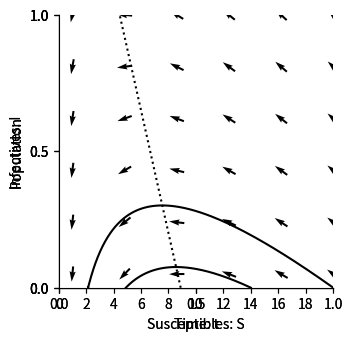

Write the Python code that produced this figure.
"""
.. _socialepidemic:

The social epidemic
===================

In this section we go on to solve some more differential equations which describe rules of
interaction. Here I assume you have already worked through and understood 
the section on :ref:`predator prey models<rabbitsandfoxes>`. 

In the book I first introduce the SIR model of disease spread, by looking at infections.

.. image:: ../../images/lesson2/Epidemic1.png

Then I discuss recoveries.

.. image:: ../../images/lesson2/Epidemic2.png

Let's turn these rules of interaction in to differential equations and analyse how they describe
disease spread.


The SIR model
-------------
  
In terms of differential equations, the rate of change of susceptible individuals is

.. math::
   :label: susc
 
   \\frac{dS}{dt} = \\underbrace{-b S I }_{\mbox{I} + \mbox{S} \\xrightarrow{b} 2 \mbox{I}}

and the rate of change of infectives is 

.. math::
   :label: infect
 
   \\frac{dI}{dt} = \\underbrace{b S I }_{\mbox{I} + \mbox{S} \\xrightarrow{b} 2 \mbox{I}} - \\underbrace{c I }_{\mbox{I} \\xrightarrow{c} \mbox{R}} 

The constant :math:`b` is the rate of contact between people and :math:`c` is the rate of recovery.
We can also write down an equation for recovery as follows,

.. math::
   :label: recover
 
   \\frac{dR}{dt} = \\underbrace{c I }_{\mbox{I} \\xrightarrow{c} \mbox{R}} 

In this model :math:`S`, :math:`I` and :math:`R` are proportions of the population. Summing them up gives :math:`S+I+R=1`, since 
everyone in the popultaion is either susceptible, infective or recovered.

Let's now solve these equations numerically. We start by importing the libraries we need from Python.

"""

import numpy as np
import matplotlib.pyplot as plt
import matplotlib
from pylab import rcParams
matplotlib.font_manager.FontProperties(family='Helvetica',size=11)
rcParams['figure.figsize'] = 9/2.54, 9/2.54
from scipy import integrate


##############################################################################
# Now we define the model. This code creates a function 
# which we can use to simulate differential equations :eq:`susc` and :eq:`infect`. 
# We also define the parameter values. You can change these to see how
# changes to the paramaters leads to changes in the outcome of the model. 

# Parameter values
b = 3.5
c = 1

# Differential equation
def dXdt(X, t=0):
    # Growth rate of fox and rabbit populations.
    return np.array([  - b*X[0]*X[1] ,      #Susceptible X[0] is S
                      b*X[0]*X[1]   - c*X[1],      #Infectives X[1] is I
                      c*X[1]])                     #Recovered X[2] is R


##############################################################################
# We solve the equations numerically and plot solution over time. 

def plotEpidemicOverTime(ax,S,I,R):

    ax.plot(t, S, '-',color='k', label='Suceptible (S)')
    ax.plot(t, I  , '--',color='k', label='Infectives (I)')
    ax.plot(t, R  , '--',color='k', label='Recovered (R)')
    ax.legend(loc='best')
    ax.set_xlabel('Time: t')
    ax.set_ylabel('Population')
    ax.spines['top'].set_visible(False)
    ax.spines['right'].set_visible(False)
    ax.set_xticks(np.arange(0,20,step=2))
    ax.set_yticks(np.arange(0,1.01,step=0.5))
    ax.set_xlim(0,20)
    ax.set_ylim(0,1) 
    

t = np.linspace(0, 20,  1000)               # time
X0 = np.array([0.9999, 0.0001,0.0000])      # initially 99.99% are uninfected
X = integrate.odeint(dXdt, X0, t)           # uses a Python package to simulate the interactions
S, I, R = X.T
fig,ax=plt.subplots(num=1)
plotEpidemicOverTime(ax,S,I,R)
plt.show()

# .. admonition:: Think yourself!
#   
#     When :math:`b=1`, for what values of :math:`c` does the number of infectives  
#     always decrease? Try changing the initial number of infectives to :math:`0.5`.
#     Now find values of :math:`c` where the number of infectives  
#     always decreases? 



##############################################################################
# As with the  :ref:`precator prey model<rabbitsandfoxes>` we can find
# the equilibria where the rate at which people become infected equals the 
# rate at which they recover by solving
# 
# .. math::
# 
#   \\frac{dI}{dt} = b S I - c I =0  
#
# This occurs either when :math:`I=0` (no-one has the disease) or 
# when :math:`S=c/b`. We can now plot these equilibrium on the phase plane
# 

def plotPhasePlane(ax,S,I):
    ax.plot(S, I, '-',color='k')
    ax.set_xlabel('Susceptibles: S')
    ax.set_ylabel('Infectives: I')
    ax.spines['top'].set_visible(False)
    ax.spines['right'].set_visible(False)
    ax.set_xticks(np.arange(0,1.01,step=0.5))
    ax.set_yticks(np.arange(0,1.01,step=0.5))
    ax.set_ylim(0,1)   
    ax.set_xlim(0,1) 

def drawArrows(ax,dXdt):
    x = np.linspace(0.05, 1 ,6)
    y = np.linspace(0.05, 1, 6)
    X , Y  = np.meshgrid(x, y)
    dX, dY, dZ = dXdt([X, Y,1-X-Y]) 
    #Make in to unit vectors. 
    M = np.hypot(dX,dY)
    dX = dX/M
    dY = dY/M
    ax.quiver(X, Y, dX, dY, pivot='mid')

fig,ax=plt.subplots(num=1)
ax.plot([c/b,c/b],[-100,100],linestyle=':',color='k')
plotPhasePlane(ax,S,I)
drawArrows(ax,dXdt)
plt.show()


##############################################################################
# The solution to :math:`S=c/b` is known as herd immunity. When :math:`S>c/b` 
# then the number of infectives increase. So when :math:`S=0.9999` then if
# :math:`b>0.9999c` then the infection increases and when 
# :math:`b<0.9999c` then the infection decreases. Simiarly, when :math:`S=0.5`then if
# :math:`b>0.5c` then the infection increases and it decreases when 
# :math:`b<0.5c`.



##############################################################################
# Social recovery
# ---------------
# For many social behaviours, it isn’t just the adoption of a fad or a news cycle that 
# is contagious, but also the way in which we recover. When we get a cold, flu or Covid-19, 
# the best thing to do is to go home, rest and not spread the virus. Spending time with people 
# who have already been ill doesn’t help us recover more quickly (even if their sympathy might 
# help us feel a bit better). Recovery is independent between individuals. In the book, I look at
# social recovery, when it depends on how many are recovered.
#
# .. image:: ../../images/lesson2/SocialEpidemic.png
#
# In terms of differential equations, the rate of change of susceptible individuals 
# remains the same as before
# .. math::
#    :label: susc
#
#    \\frac{dS}{dt} = \\underbrace{-b S I }_{\mbox{I} + \mbox{S} \\xrightarrow{b} 2 \mbox{I}}
#
# but the rate of change of infectives is now
#
# .. math::
#    :label: infect
# 
#    \\frac{dI}{dt} = \\underbrace{b S I }_{\mbox{I} + \mbox{S} \\xrightarrow{b} 2 \mbox{I}} - \\underbrace{c I }_{\mbox{I} \\xrightarrow{c} \mbox{R}} - \\underbrace{d I R }_{\mbox{I} + \mbox{R}  \\xrightarrow{d} 2 \mbox{R}} 
#
# The constant :math:`b` is the rate of contact between people and :math:`c` is the rate of contact between infectives and recovered individuals.
# We can also write down an equation for recovery as follows,
#
# .. math::
#    :label: recover
# 
#    \\frac{dR}{dt} = \\underbrace{c I }_{\mbox{I} \\xrightarrow{c} \mbox{R}} + \\underbrace{d I R }_{\mbox{I} + \mbox{R}  \\xrightarrow{d} 2 \mbox{R}} 
#
# In Python these equations are written as follows.

# Parameter values
b = 3.5
c = 1
d = 1

# Differential equation
def dXdt(X, t=0):
    # Growth rate of fox and rabbit populations.
    return np.array([  - b*X[0]*X[1] ,      #Susceptible X[0] is S
                      b*X[0]*X[1]   - c*X[1] - d*X[1]*X[2],      #Infectives X[1] is I
                      c*X[1] + d*X[1]*X[2]])                     #Recovered X[2] is R

t = np.linspace(0, 20,  1000)               # time
X0 = np.array([0.9999, 0.0001,0.0000])      # initially 99.99% are uninfected
X = integrate.odeint(dXdt, X0, t)           # uses a Python package to simulate the interactions
S, I, R = X.T
fig,ax=plt.subplots(num=1)
plotEpidemicOverTime(ax,S,I,R)
plt.show()


##############################################################################
# Again, we can find the equilibria where the rate at which people become infected equals the 
# rate at which they recover by solving
# 
# .. math::
# 
#    \\frac{dI}{dt} = b S I - c I - d I (1- S -I) =0  
#
# This occurs either when :math:`I=0` (no-one has the disease) or 
#
# when 
#
# .. math::
# 
#    b S I = c I + d I - d S I - dI^2 
#
#
# or, equivalently,
#
# .. math::
# 
#    (b + d) SI = (c+d) I  - d I^2
#
# or
# .. math::
# 
#    S = \\frac{c+d}{b+d} - \\frac{d}{b+d} I
#
# We can now plot these equilibrium on the phase plane
# 

I_equilibrium = np.linspace(0, 1,  1000)               
S_equilibrium = (c+d)/(b+d) - (d/(b+d))*I_equilibrium     

fig,ax=plt.subplots(num=1)
ax.plot(S_equilibrium,I_equilibrium,linestyle=':',color='k')
plotPhasePlane(ax,S,I)

X0 = np.array([0.6999, 0.0001,0.3])      # initially 99.99% are uninfected
X = integrate.odeint(dXdt, X0, t)           # uses a Python package to simulate the interactions
S, I, R = X.T
plotPhasePlane(ax,S,I)

drawArrows(ax,dXdt)

plt.show()


##############################################################################
#
# Real world examples
# -------------------
#
# Applause
# Other examples